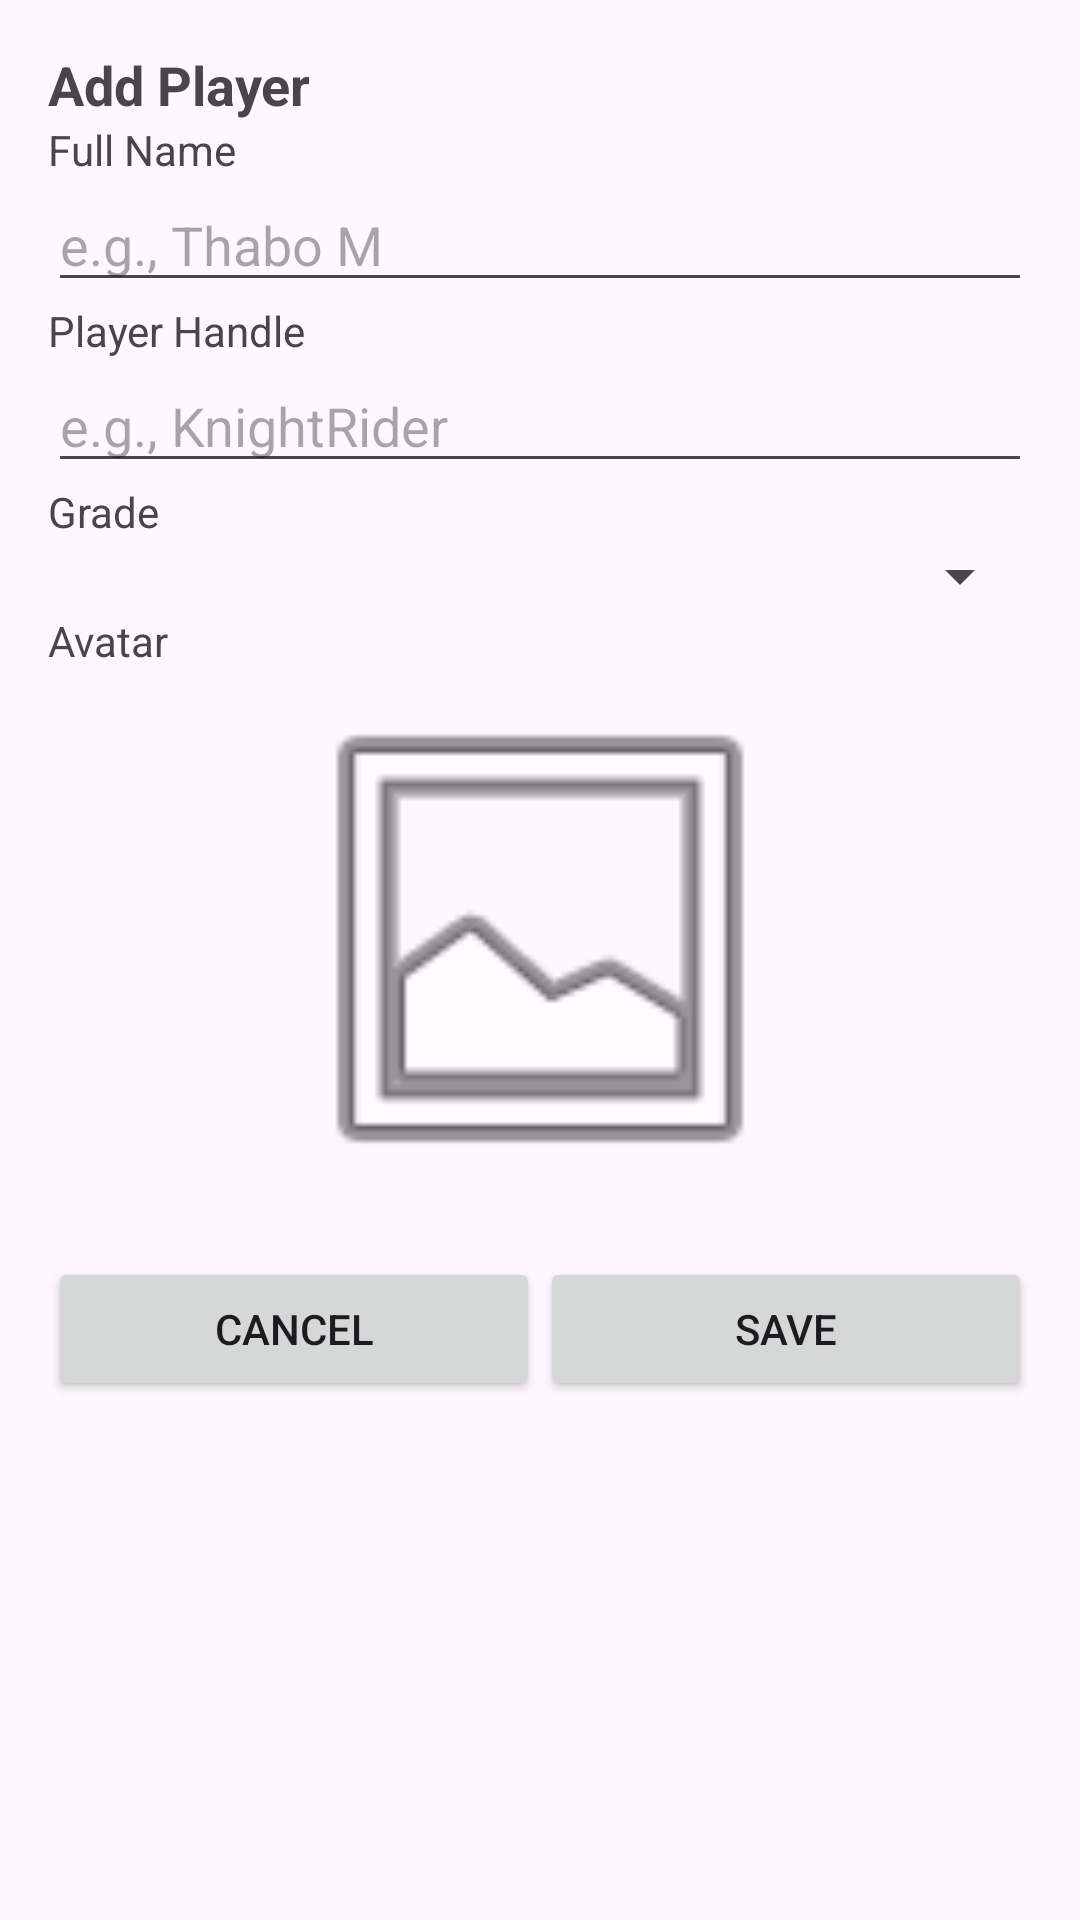

Layout XML and referenced resources for this Android screen:
<!-- AndroidManifest.xml: application theme Theme.ChessCompetitionManager -->
<!-- res/layout/fragment_add_player.xml -->
<ScrollView xmlns:android="http://schemas.android.com/apk/res/android"
    android:fillViewport="true"
    android:layout_width="match_parent"
    android:layout_height="match_parent">

    <LinearLayout
        android:padding="16dp"
        android:orientation="vertical"
        android:layout_width="match_parent"
        android:layout_height="wrap_content">

        <TextView android:text="Add Player"
            android:textStyle="bold" android:textSize="18sp"
            android:layout_width="wrap_content" android:layout_height="wrap_content"/>

        <TextView android:text="Full Name" android:layout_width="wrap_content" android:layout_height="wrap_content"/>
        <EditText android:hint="e.g., Thabo M"
            android:layout_width="match_parent" android:layout_height="wrap_content"/>

        <TextView android:text="Player Handle" android:layout_width="wrap_content" android:layout_height="wrap_content"/>
        <EditText android:hint="e.g., KnightRider"
            android:layout_width="match_parent" android:layout_height="wrap_content"/>

        <TextView android:text="Grade" android:layout_width="wrap_content" android:layout_height="wrap_content"/>
        <Spinner android:id="@+id/spinGrade" android:layout_width="match_parent" android:layout_height="wrap_content"/>

        <TextView android:text="Avatar" android:layout_width="wrap_content" android:layout_height="wrap_content"/>
        <ImageView
            android:src="@android:drawable/ic_menu_gallery"
            android:contentDescription="Avatar placeholder"
            android:layout_width="match_parent"
            android:layout_height="180dp"
            android:adjustViewBounds="true"/>

        <LinearLayout
            android:layout_marginTop="16dp"
            android:orientation="horizontal"
            android:layout_width="match_parent"
            android:layout_height="wrap_content">

            <Button android:text="Cancel" android:layout_width="0dp" android:layout_weight="1" android:layout_height="wrap_content"/>
            <Button android:text="Save" android:layout_width="0dp" android:layout_weight="1" android:layout_height="wrap_content"/>
        </LinearLayout>

    </LinearLayout>
</ScrollView>
<!-- resources referenced by this layout -->
<resources>
  <style name="Theme.ChessCompetitionManager" parent="Theme.Material3.DayNight.NoActionBar">
          <item name="android:statusBarColor">?attr/colorSurface</item>
          <item name="android:windowLightStatusBar">true</item>
      </style>
</resources>
